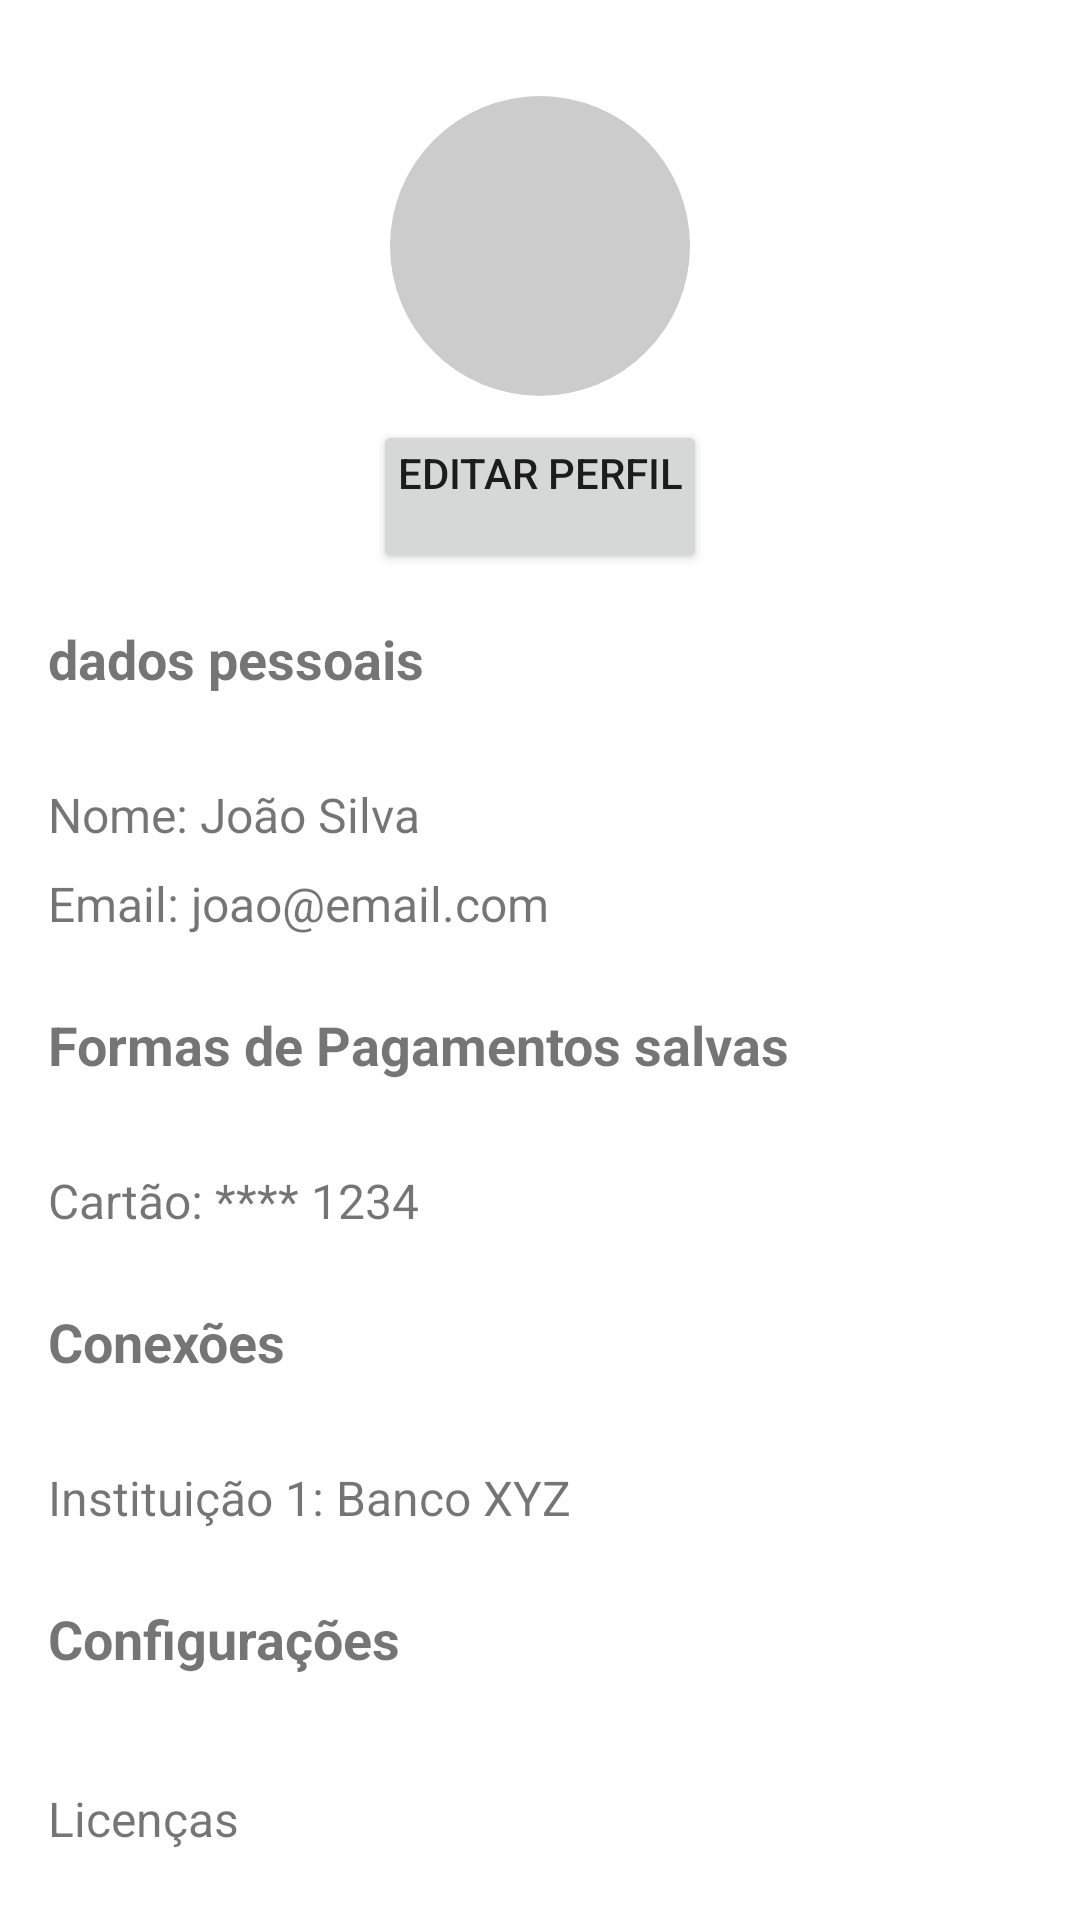

Write the Android layout XML for this screen, with the resource values it uses.
<!-- AndroidManifest.xml: application theme Theme.Imobil -->
<!-- res/layout/activity_perfil.xml -->
<?xml version="1.0" encoding="utf-8"?>
<ScrollView xmlns:android="http://schemas.android.com/apk/res/android"
    android:layout_width="match_parent"
    android:layout_height="match_parent"
    xmlns:app="http://schemas.android.com/apk/res-auto"
    android:padding="16dp">

    <androidx.constraintlayout.widget.ConstraintLayout
        android:layout_width="match_parent"
        android:layout_height="wrap_content">

        
        <ImageView
            android:id="@+id/imgProfilePicture"
            android:layout_width="100dp"
            android:layout_height="100dp"
            android:layout_marginTop="16dp"
            android:layout_marginBottom="16dp"
            android:layout_marginStart="0dp"
            android:layout_marginEnd="0dp"
            android:scaleType="centerCrop"
            android:layout_gravity="center"
            android:background="@drawable/bg_circle"
            android:contentDescription="Foto de perfil"
            app:layout_constraintTop_toTopOf="parent"
            app:layout_constraintStart_toStartOf="parent"
            app:layout_constraintEnd_toEndOf="parent" />

        
        <Button
            android:id="@+id/btnEditProfile"
            android:layout_width="wrap_content"
            android:layout_height="wrap_content"
            android:text="@string/editar_perfil"
            app:layout_constraintTop_toBottomOf="@id/imgProfilePicture"
            app:layout_constraintStart_toStartOf="parent"
            app:layout_constraintEnd_toEndOf="parent"
            android:padding="8dp"
            android:layout_marginTop="8dp" />

        
        <TextView
            android:id="@+id/txtPersonalData"
            android:layout_width="wrap_content"
            android:layout_height="wrap_content"
            android:text="@string/dados_pessoais"
            android:textStyle="bold"
            android:textSize="18sp"
            app:layout_constraintTop_toBottomOf="@id/btnEditProfile"
            app:layout_constraintStart_toStartOf="parent"
            android:layout_marginTop="16dp" />

        
        <TextView
            android:id="@+id/txtName"
            android:layout_width="wrap_content"
            android:layout_height="wrap_content"
            android:text="Nome: João Silva"
            android:textSize="16sp"
            app:layout_constraintTop_toBottomOf="@id/txtPersonalData"
            app:layout_constraintStart_toStartOf="parent"
            android:layout_marginTop="8dp" />

        
        <TextView
            android:id="@+id/txtEmail"
            android:layout_width="wrap_content"
            android:layout_height="wrap_content"
            android:text="Email: joao@email.com"
            android:textSize="16sp"
            app:layout_constraintTop_toBottomOf="@id/txtName"
            app:layout_constraintStart_toStartOf="parent"
            android:layout_marginTop="8dp" />

        
        <TextView
            android:id="@+id/txtPaymentMethods"
            android:layout_width="wrap_content"
            android:layout_height="wrap_content"
            android:text="@string/formas_de_pagamento"
            android:textStyle="bold"
            android:textSize="18sp"
            app:layout_constraintTop_toBottomOf="@id/txtEmail"
            app:layout_constraintStart_toStartOf="parent"
            android:layout_marginTop="24dp" />

        
        <TextView
            android:id="@+id/txtSavedCards"
            android:layout_width="wrap_content"
            android:layout_height="wrap_content"
            android:text="Cartão: **** 1234"
            android:textSize="16sp"
            app:layout_constraintTop_toBottomOf="@id/txtPaymentMethods"
            app:layout_constraintStart_toStartOf="parent"
            android:layout_marginTop="8dp" />

        
        <TextView
            android:id="@+id/txtConnections"
            android:layout_width="wrap_content"
            android:layout_height="wrap_content"
            android:text="@string/conexoes"
            android:textStyle="bold"
            android:textSize="18sp"
            app:layout_constraintTop_toBottomOf="@id/txtSavedCards"
            app:layout_constraintStart_toStartOf="parent"
            android:layout_marginTop="24dp" />

        
        <TextView
            android:id="@+id/txtInstitutions"
            android:layout_width="wrap_content"
            android:layout_height="wrap_content"
            android:text="Instituição 1: Banco XYZ"
            android:textSize="16sp"
            app:layout_constraintTop_toBottomOf="@id/txtConnections"
            app:layout_constraintStart_toStartOf="parent"
            android:layout_marginTop="8dp" />

        
        <TextView
            android:id="@+id/txtAppSettings"
            android:layout_width="wrap_content"
            android:layout_height="wrap_content"
            android:text="@string/configuracoes_app"
            android:textStyle="bold"
            android:textSize="18sp"
            app:layout_constraintTop_toBottomOf="@id/txtInstitutions"
            app:layout_constraintStart_toStartOf="parent"
            android:layout_marginTop="24dp" />

        
        <TextView
            android:id="@+id/txtLicenses"
            android:layout_width="wrap_content"
            android:layout_height="wrap_content"
            android:text="@string/licencas"
            android:textSize="16sp"
            app:layout_constraintTop_toBottomOf="@id/txtAppSettings"
            app:layout_constraintStart_toStartOf="parent"
            android:layout_marginTop="16dp" />

    </androidx.constraintlayout.widget.ConstraintLayout>
</ScrollView>
<!-- resources referenced by this layout -->
<resources>
  <!-- drawable bg_circle (drawable) -->
  <?xml version="1.0" encoding="utf-8"?>
  <shape xmlns:android="http://schemas.android.com/apk/res/android"
      android:shape="oval">
      <solid android:color="#FFCCCCCC" />
      <size
          android:width="100dp"
          android:height="100dp" />
  </shape>
  <string name="conexoes">Conexões\n</string>
  <string name="configuracoes_app">Configurações\n</string>
  <string name="dados_pessoais">dados pessoais\n</string>
  <string name="editar_perfil">editar perfil\n</string>
  <string name="formas_de_pagamento">Formas de Pagamentos salvas\n</string>
  <string name="licencas">Licenças</string>
  <style name="Theme.Imobil" parent="Theme.MaterialComponents.DayNight.DarkActionBar">
          
          <item name="colorPrimary">@color/purple_500</item>
          <item name="colorPrimaryVariant">@color/purple_700</item>
          <item name="colorOnPrimary">@color/white</item>
          
          <item name="colorSecondary">@color/teal_200</item>
          <item name="colorSecondaryVariant">@color/teal_700</item>
          <item name="colorOnSecondary">@color/black</item>
          
          <item name="android:statusBarColor">?attr/colorPrimaryVariant</item>
          
      </style>
  <color name="purple_500">#FF6200EE</color>
  <color name="purple_700">#FF3700B3</color>
  <color name="white">#FFFFFFFF</color>
  <color name="teal_200">#FF03DAC5</color>
  <color name="teal_700">#FF018786</color>
  <color name="black">#FF000000</color>
</resources>
